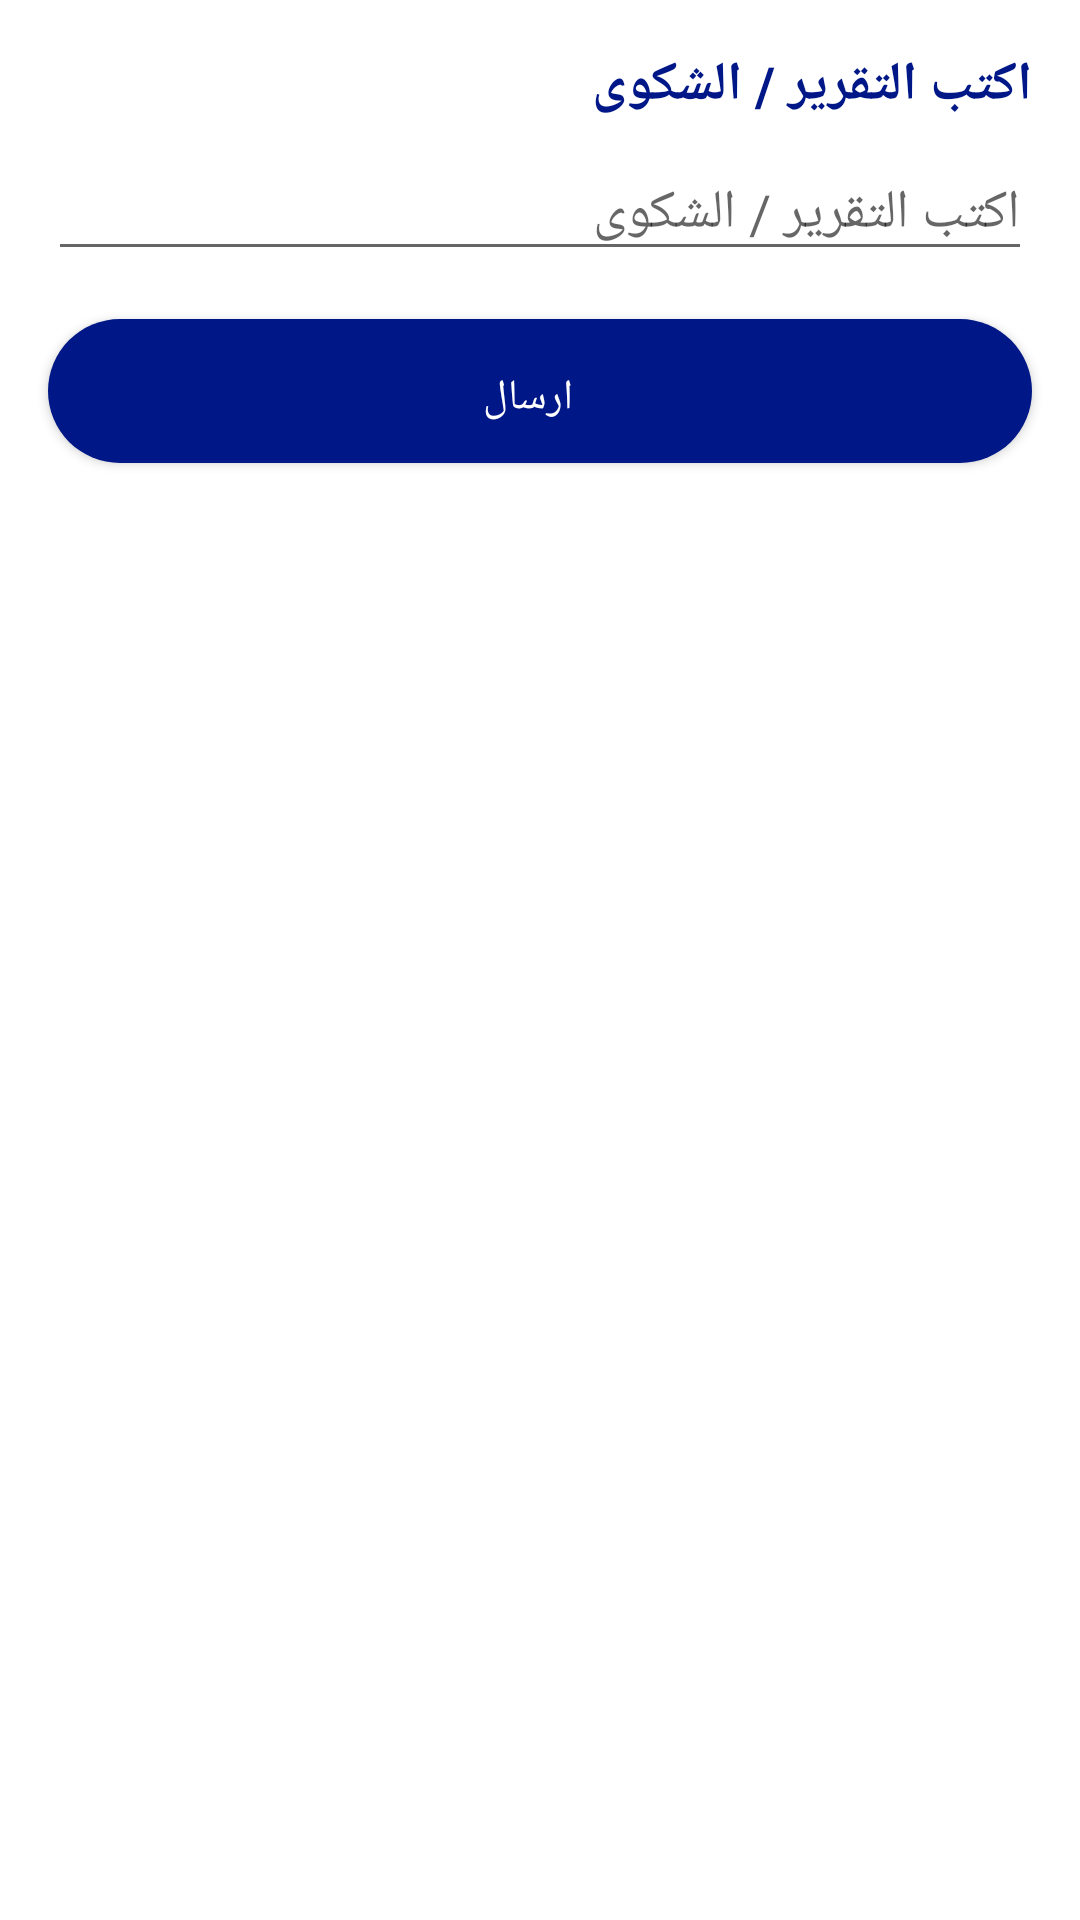

Write the Android layout XML for this screen, with the resource values it uses.
<!-- AndroidManifest.xml: application theme AppTheme -->
<!-- res/layout/fragment_report.xml -->
<?xml version="1.0" encoding="utf-8"?>
<androidx.constraintlayout.widget.ConstraintLayout xmlns:android="http://schemas.android.com/apk/res/android"
    xmlns:app="http://schemas.android.com/apk/res-auto"
    xmlns:tools="http://schemas.android.com/tools"
    android:layout_width="match_parent"
    android:layout_height="match_parent"
    android:background="#FFFFFF"
    tools:context=".ui.fragments.user.sections.SectionFragment">

    <ProgressBar
        android:id="@+id/progressBarReport"
        android:layout_width="wrap_content"
        android:layout_height="wrap_content"
        android:indeterminateTint="#d60909"
        android:visibility="invisible"
        app:layout_constraintBottom_toBottomOf="parent"
        app:layout_constraintEnd_toEndOf="parent"
        app:layout_constraintStart_toStartOf="parent"
        app:layout_constraintTop_toTopOf="parent" />

    <ScrollView
        android:layout_width="match_parent"
        android:layout_height="match_parent"
        app:layout_constraintBottom_toBottomOf="parent"
        app:layout_constraintEnd_toEndOf="parent"
        app:layout_constraintStart_toStartOf="parent"
        app:layout_constraintTop_toTopOf="parent">

        <androidx.constraintlayout.widget.ConstraintLayout
            android:layout_width="match_parent"
            android:layout_height="wrap_content">

            <TextView
                android:id="@+id/textView5"
                style="@android:style/TextAppearance.DeviceDefault.Medium"
                android:layout_width="wrap_content"
                android:layout_height="wrap_content"
                android:layout_marginStart="16dp"
                android:layout_marginTop="16dp"
                android:layout_marginEnd="16dp"
                android:text="اكتب التقرير / الشكوى"
                android:textColor="@color/colorPrimary"
                android:textStyle="bold"
                app:layout_constraintBottom_toBottomOf="parent"
                app:layout_constraintEnd_toEndOf="parent"
                app:layout_constraintHorizontal_bias="1.0"
                app:layout_constraintStart_toStartOf="parent"
                app:layout_constraintTop_toTopOf="parent"
                app:layout_constraintVertical_bias="0.0" />

            <EditText
                android:id="@+id/_reportText"
                android:layout_width="0dp"
                android:layout_height="wrap_content"
                android:layout_marginStart="16dp"
                android:layout_marginTop="8dp"
                android:layout_marginEnd="16dp"
                android:ems="10"
                android:hint="اكتب التقرير / الشكوى"
                android:inputType="textMultiLine|textPersonName"
                app:layout_constraintEnd_toEndOf="parent"
                app:layout_constraintHorizontal_bias="0.0"
                app:layout_constraintStart_toStartOf="parent"
                app:layout_constraintTop_toBottomOf="@+id/textView5" />

            <Button
                android:id="@+id/_sendReport"
                style="@android:style/TextAppearance.DeviceDefault.Small"
                android:layout_width="0dp"
                android:layout_height="wrap_content"
                android:layout_marginStart="16dp"
                android:layout_marginTop="16dp"
                android:layout_marginEnd="16dp"
                android:layout_marginBottom="16dp"
                android:background="@drawable/bt_background"
                android:text="ارسال"
                android:textColor="#FFFFFF"
                app:layout_constraintBottom_toBottomOf="parent"
                app:layout_constraintEnd_toEndOf="parent"
                app:layout_constraintHorizontal_bias="0.0"
                app:layout_constraintStart_toStartOf="parent"
                app:layout_constraintTop_toBottomOf="@+id/_reportText"
                app:layout_constraintVertical_bias="0.0" />
        </androidx.constraintlayout.widget.ConstraintLayout>

    </ScrollView>

</androidx.constraintlayout.widget.ConstraintLayout>
<!-- resources referenced by this layout -->
<resources>
  <color name="colorPrimary">#001787</color>
  <!-- drawable bt_background (drawable) -->
  <?xml version="1.0" encoding="utf-8"?>
  <shape xmlns:android="http://schemas.android.com/apk/res/android"
      android:shape="rectangle">
  
      <solid
          android:color="@color/colorPrimary">
  
      </solid>
      <corners
          android:radius="100dp" />
  
      <padding
          android:bottom="5pt"
          android:left="6pt"
          android:right="10pt"
          android:top="7pt">
      </padding>
  
  
  </shape>
  <style name="AppTheme" parent="Theme.AppCompat.Light.DarkActionBar">
          
          <item name="colorPrimary">@color/colorPrimary</item>
          <item name="colorPrimaryDark">@color/colorPrimaryDark</item>
          <item name="colorAccent">@color/colorAccent</item>
          <item name="fontFamily">@font/cairo</item>
      </style>
  <color name="colorPrimaryDark">#06134E</color>
  <color name="colorAccent">#f3f3f3</color>
</resources>
